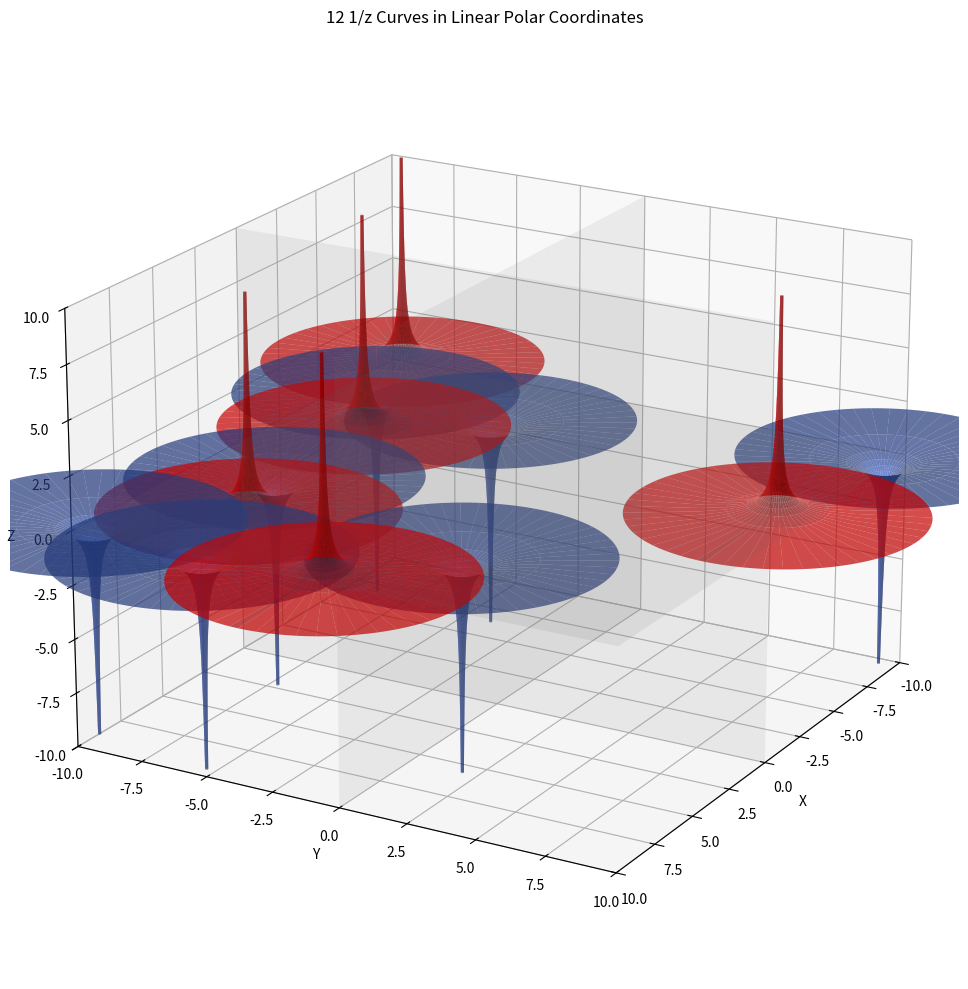

Recreate this plot in Python.
#
# it would be nice to make the background planes disappear
# this shows static trails - is there a way to make them more dynamic?
# show red and blue spheres on the x-y plane for current position
# 
# 
import numpy as np
import matplotlib.pyplot as plt
from mpl_toolkits.mplot3d import Axes3D

def generate_1z_curve(x0, y0, positive=True, scale=1):
    theta = np.linspace(0, 2*np.pi, 100)
    if positive:
        z = np.linspace(0.1, scale, 100)
    else:
        z = np.linspace(-scale, -0.1, 100)
    theta, z = np.meshgrid(theta, z)
    
    r = scale / (20 * np.abs(z))  # This creates the 1/z relationship
    X = x0 + r * np.cos(theta)
    Y = y0 + r * np.sin(theta)
    Z = z
    
    return X, Y, Z

# Parameters
num_curves = 12  # Number of curves to generate
scale = 10  # Scale parameter: axes will range from -scale to +scale
elev_angle = 20  # Elevation angle for viewing
azim_angle = 30   # Azimuthal angle for viewing

# Create figure and 3D axis
fig = plt.figure(figsize=(12, 10))
ax = fig.add_subplot(111, projection='3d')

# Create shaded planes at x=0, y=0, and z=0
xx, yy = np.meshgrid(np.linspace(-scale, scale, 10), np.linspace(-scale, scale, 10))
ax.plot_surface(xx, yy, np.zeros_like(xx), alpha=0.1, color='gray')  # z=0 plane
ax.plot_surface(np.zeros_like(xx), yy, xx, alpha=0.1, color='gray')  # x=0 plane
ax.plot_surface(xx, np.zeros_like(xx), yy, alpha=0.1, color='gray')  # y=0 plane

# Generate random 1/z curves
np.random.seed(42)  # For reproducibility

for _ in range(num_curves):
    x0 = np.random.uniform(-scale, scale)
    y0 = np.random.uniform(-scale, scale)
    positive = np.random.choice([True, False])
    
    X, Y, Z = generate_1z_curve(x0, y0, positive, scale)
    
    if positive:
        color = '#FF0000'  # Fire engine red
    else:
        color = '#4169E1'  # Royal blue
    
    ax.plot_surface(X, Y, Z, color=color, alpha=0.7)

# Set labels and title
ax.set_xlabel('X')
ax.set_ylabel('Y')
ax.set_zlabel('Z')
ax.set_title(f'{num_curves} 1/z Curves in Linear Polar Coordinates')

# Set axis limits
ax.set_xlim(-scale, scale)
ax.set_ylim(-scale, scale)
ax.set_zlim(-scale, scale)

# Adjust view angle using parameterized angles
ax.view_init(elev=elev_angle, azim=azim_angle)

# Show plot
plt.tight_layout()
plt.show()
